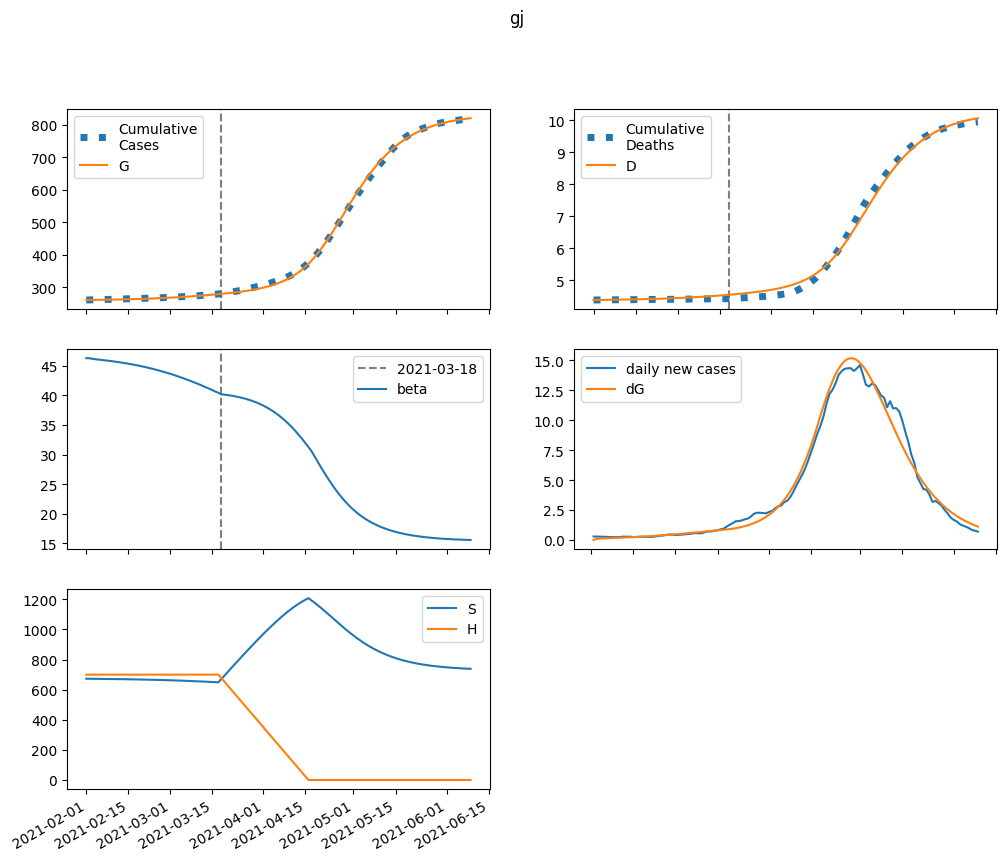

The data file committed next to this chart (first rows):
series, 2021-02-01, 2021-02-02, 2021-02-03, 2021-02-04, 2021-02-05, 2021-02-06, 2021-02-07, 2021-02-08, 2021-02-09, 2021-02-10, 2021-02-11, 2021-02-12, 2021-02-13, 2021-02-14, 2021-02-15, 2021-02-16, 2021-02-17, 2021-02-18, 2021-02-19, 2021-02-20, 2021-02-21, 2021-02-22, 2021-02-23
S, 672370, 672000, 671770, 671574, 671381, 671180, 670970, 670748, 670514, 670267, 670006, 669731, 669441, 669136, 668814, 668475, 668119, 667744, 667351, 666937, 666503, 666047, 665570
E, 0.0, 370, 498.8, 558.7, 599.7, 636.4, 673.4, 711.7, 751.8, 794, 838.3, 884.7, 933.4, 984.3, 1038, 1093, 1152, 1212, 1276, 1341, 1410, 1481, 1554
I, 638.4, 383.1, 319.4, 312.4, 322.6, 338.7, 357.3, 377.3, 398.6, 421.2, 444.9, 469.8, 496, 523.5, 552.3, 582.5, 614.1, 647.2, 681.7, 717.7, 755.3, 794.4, 835
A, 80.8, 64.65, 63.06, 65.73, 69.7, 74.13, 78.81, 83.68, 88.75, 94.03, 99.55, 105.3, 111.4, 117.7, 124.3, 131.2, 138.5, 146.1, 154, 162.3, 170.9, 179.9, 189.3
IH, 0.0, 127.7, 139.1, 132, 127.1, 126.7, 129.8, 135, 141.5, 149, 157.2, 165.9, 175.2, 184.9, 195.2, 206, 217.4, 229.2, 241.6, 254.6, 268.2, 282.3, 297.1
IN, 127.7, 240.4, 288.8, 318.9, 344, 368.2, 392.8, 418.2, 444.7, 472.3, 501.2, 531.4, 563.1, 596.3, 631.1, 667.6, 705.9, 746, 788, 832, 878.1, 926.2, 976.5
D, 4387, 4387, 4388, 4390, 4391, 4393, 4394, 4395, 4397, 4398, 4400, 4401, 4403, 4405, 4407, 4409, 4411, 4413, 4416, 4418, 4421, 4424, 4427
R, 0.0, 31.12, 136.1, 252.1, 368.6, 486.3, 607.7, 734.4, 867.6, 1008, 1157, 1314, 1480, 1656, 1842, 2039, 2246, 2465, 2696, 2940, 3198, 3469, 3754
G, 261540, 261540, 261630, 261750, 261885, 262031, 262185, 262348, 262520, 262702, 262894, 263097, 263311, 263537, 263775, 264026, 264291, 264570, 264863, 265172, 265496, 265838, 266196
H, 699537, 699537, 699537, 699537, 699537, 699537, 699537, 699537, 699537, 699537, 699537, 699537, 699537, 699537, 699537, 699537, 699537, 699537, 699537, 699537, 699537, 699537, 699537
beta, 46.25, 46.25, 46.14, 46.07, 46.02, 45.96, 45.9, 45.84, 45.78, 45.71, 45.64, 45.56, 45.49, 45.4, 45.32, 45.23, 45.13, 45.03, 44.93, 44.82, 44.71, 44.59, 44.47
